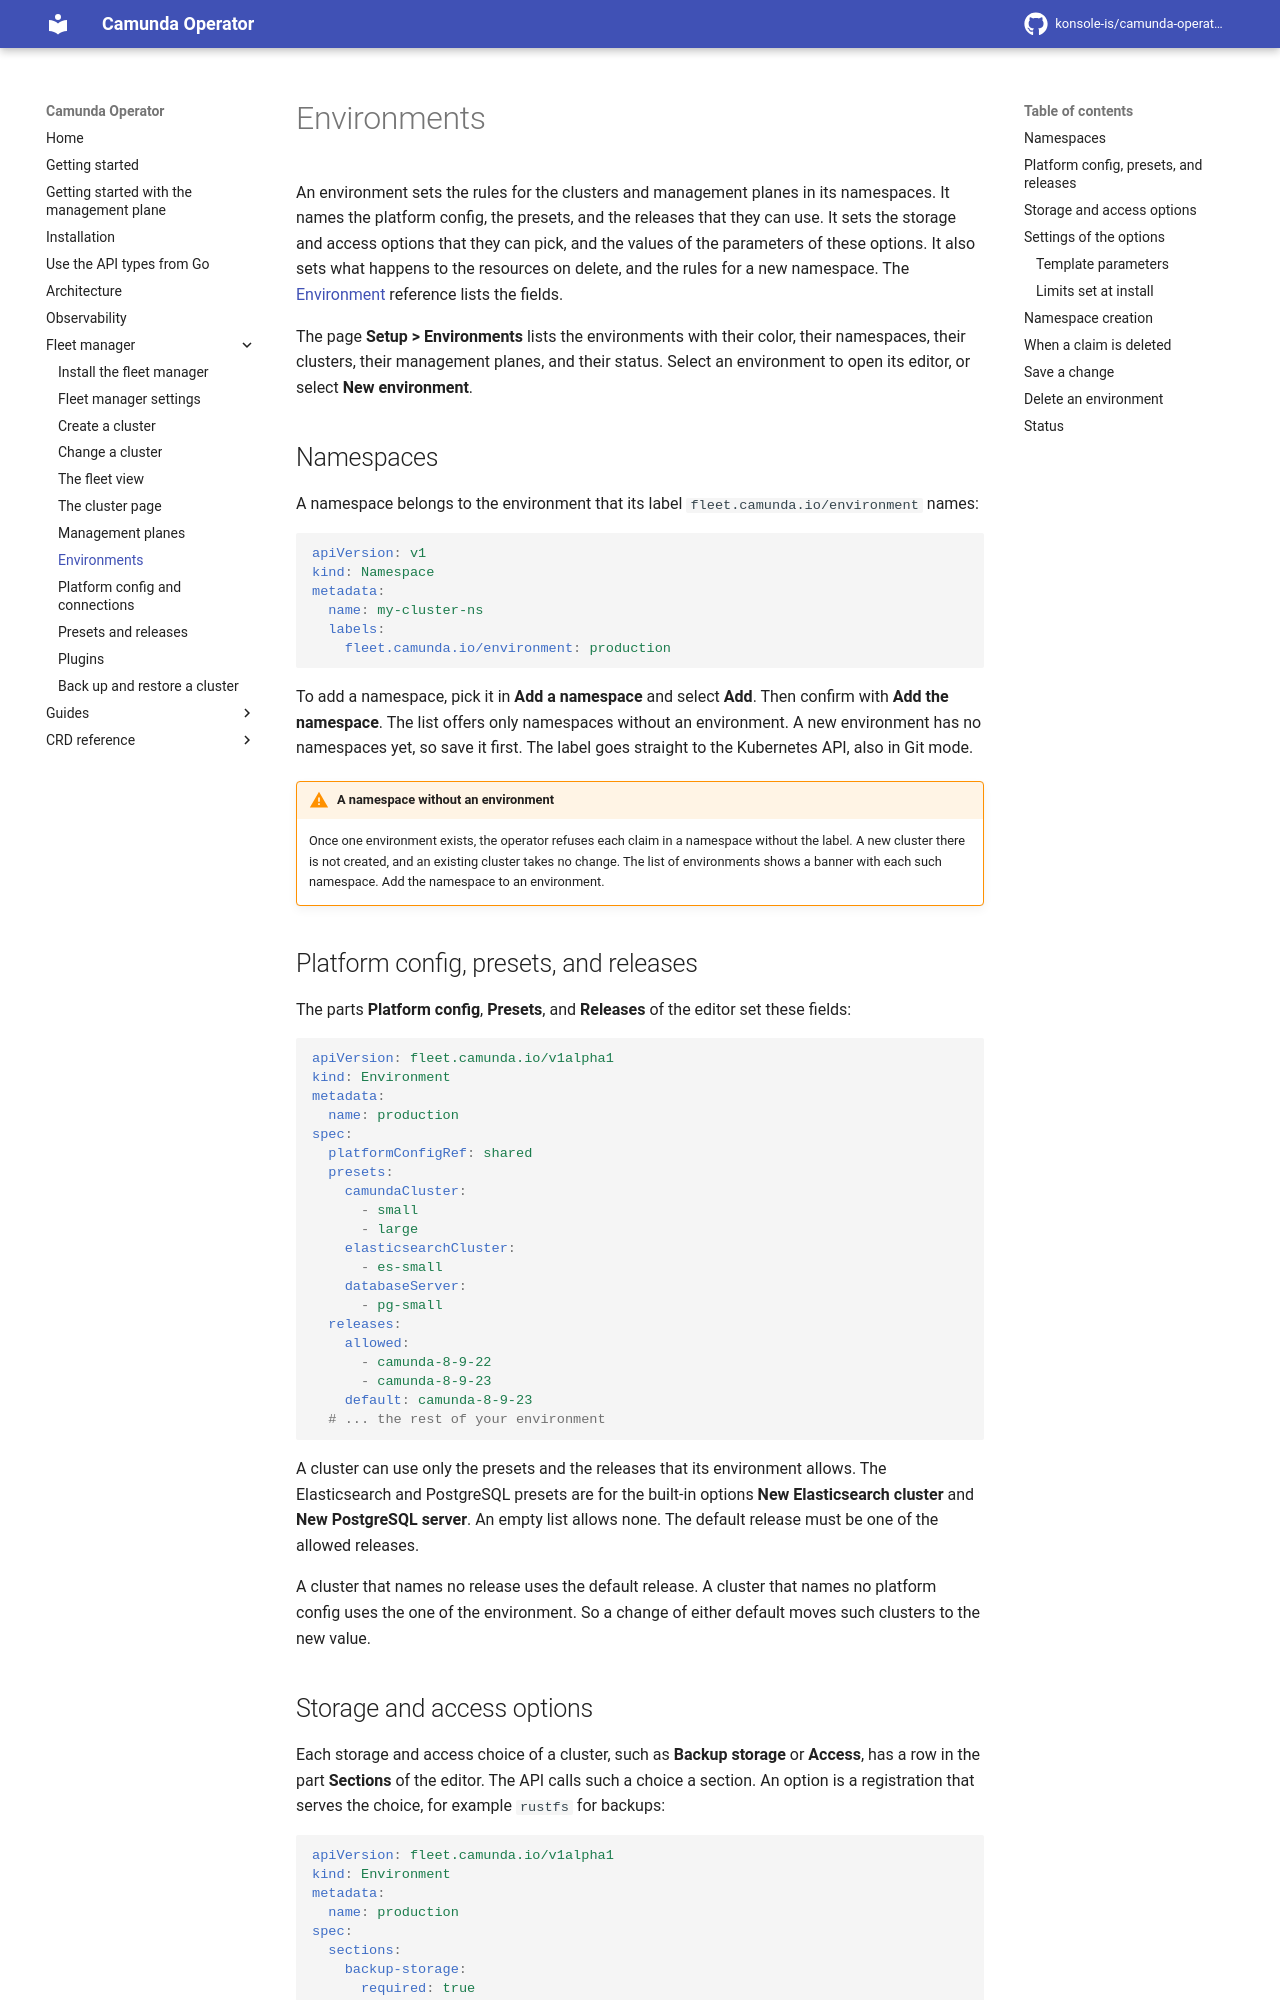

repository: konsole-is/camunda-operator · page: dev/fleet-manager/environments/index.html · generator: mkdocs

# Environments
<!-- Screenshots: make fleet-docs-screenshots, scenarios release-rollout -->

An environment sets the rules for the clusters and management planes in its namespaces. It names the platform config, the presets, and the releases that they can use. It sets the storage and access options that they can pick, and the values of the parameters of these options. It also sets what happens to the resources on delete, and the rules for a new namespace. The [Environment](../crds/environment.md) reference lists the fields.

The page **Setup > Environments** lists the environments with their color, their namespaces, their clusters, their management planes, and their status. Select an environment to open its editor, or select **New environment**.

## Namespaces

A namespace belongs to the environment that its label `fleet.camunda.io/environment` names:

```yaml
apiVersion: v1
kind: Namespace
metadata:
  name: my-cluster-ns
  labels:
    fleet.camunda.io/environment: production
```

To add a namespace, pick it in **Add a namespace** and select **Add**. Then confirm with **Add the namespace**. The list offers only namespaces without an environment. A new environment has no namespaces yet, so save it first. The label goes straight to the Kubernetes API, also in Git mode.

!!! warning "A namespace without an environment"
    Once one environment exists, the operator refuses each claim in a namespace without the label. A new cluster there is not created, and an existing cluster takes no change. The list of environments shows a banner with each such namespace. Add the namespace to an environment.

## Platform config, presets, and releases

The parts **Platform config**, **Presets**, and **Releases** of the editor set these fields:

```yaml
apiVersion: fleet.camunda.io/v1alpha1
kind: Environment
metadata:
  name: production
spec:
  platformConfigRef: shared
  presets:
    camundaCluster:
      - small
      - large
    elasticsearchCluster:
      - es-small
    databaseServer:
      - pg-small
  releases:
    allowed:
      - camunda-8-9-22
      - camunda-8-9-23
    default: camunda-8-9-23
  # ... the rest of your environment
```

A cluster can use only the presets and the releases that its environment allows. The Elasticsearch and PostgreSQL presets are for the built-in options **New Elasticsearch cluster** and **New PostgreSQL server**. An empty list allows none. The default release must be one of the allowed releases.

A cluster that names no release uses the default release. A cluster that names no platform config uses the one of the environment. So a change of either default moves such clusters to the new value.
